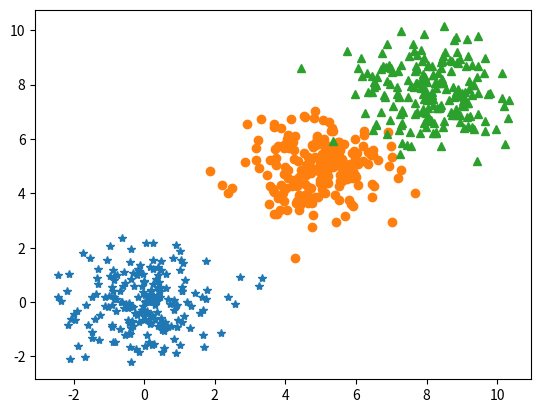

This figure's Python source:
import matplotlib.pyplot as plt
import matplotlib as mpl
import numpy as np
from numpy.linalg import cholesky

def my_dis(a,s):
    dis=np.ones(len(s))
    j=0
    for i in s:
        dis[j]=np.sqrt(np.square((i[0]-a[0]))+np.square((i[1]-a[1])))
        j=j+1
    return dis
SampleAmount=200
s1=np.random.normal(0,1,(SampleAmount,2))
s2=np.random.normal(0,1,(SampleAmount,2))+np.array([5,5])
s3=np.random.normal(0,1,(SampleAmount,2))+np.array([8,8])
s=np.vstack((s1,s2,s3))

plt.plot(s1[:,0],s1[:,1],'*')
plt.plot(s2[:,0],s2[:,1],'o')
plt.plot(s3[:,0],s3[:,1],'^')
plt.show()


k=200
# K3=np.array([[0,0.5],[4,4.3],[7,7.2]])
a=[0,0.5]
for i in range(10):
    dis = my_dis(a,s)
    a=np.mean(s[dis.argsort()[0:k],:],axis=1)


